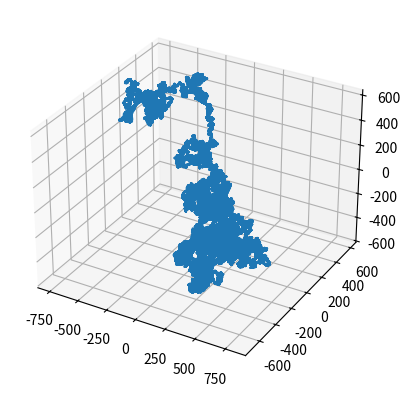
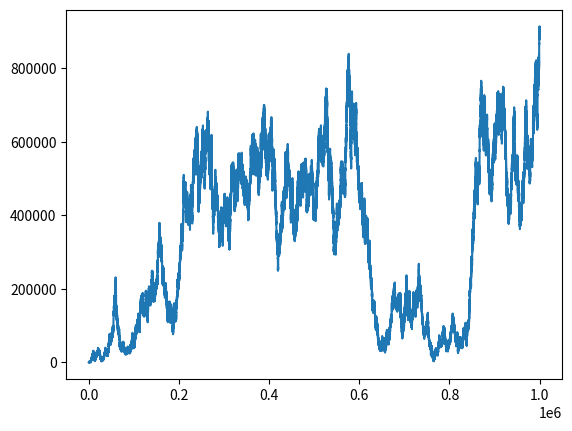

The matplotlib source for these figures, in order:
import numpy as np
from numpy import sqrt
from numpy.linalg import norm
import matplotlib.pyplot as plt
import time

rng = np.random.default_rng()     # seed 123 for testing

### VARIABLES ###
"""
Consist of VCVs (vertex connection vectors), and VTIs (vertex transition instructions).
VCV: 0-idx = starting type, 1-idx = connection vector
VTI: 0-idx = starting type, 1-idx = transitioning type
"""

# 2D LATTICES

VCV_SQUARE_2D = [[[1, 0], [0, 1], [-1, 0], [0, -1]]]
VCV_SQUARE_2D = [[np.array(vector) for vector in list] for list in VCV_SQUARE_2D]
VTI_SQUARE_2D = [[0, 0, 0, 0]]

VCV_TRIANGLE_2D = [[[1, 0], [1 / 2, sqrt(3) / 2], [-1 / 2, sqrt(3) / 2],
                    [-1, 0], [-1 / 2, -sqrt(3) / 2], [1 / 2, -sqrt(3) / 2]]]
VCV_TRIANGLE_2D = [[np.array(vector) for vector in list] for list in VCV_TRIANGLE_2D]
VTI_TRIANGLE_2D = [[0, 0, 0, 0, 0, 0]]

VCV_HONEYCOMB_2D = [[[0, 1], [-sqrt(3) / 2, -1 / 2], [sqrt(3) / 2, -1 / 2]], 
                    [[0, -1], [-sqrt(3) / 2, 1 / 2], [sqrt(3) / 2, 1 / 2]]]
VCV_HONEYCOMB_2D = [[np.array(vector) for vector in list] for list in VCV_HONEYCOMB_2D]
VTI_HONEYCOMB_2D = [[1, 1, 1], 
                    [0, 0, 0]]

VCV_OCTAGON_2D = [[[1, 0], [-sqrt(2) / 2, sqrt(2) / 2], [-sqrt(2) / 2, -sqrt(2) / 2]], 
                  [[0, 1], [sqrt(2) / 2, -sqrt(2) / 2], [-sqrt(2) / 2, -sqrt(2) / 2]],
                  [[-1, 0], [sqrt(2) / 2, sqrt(2) / 2], [sqrt(2) / 2, -sqrt(2) / 2]],
                  [[0, -1], [-sqrt(2) / 2, sqrt(2) / 2], [sqrt(2) / 2, sqrt(2) / 2]]]
VCV_OCTAGON_2D = [[np.array(vector) for vector in list] for list in VCV_OCTAGON_2D]
VTI_OCTAGON_2D = [[2, 1, 3],
                  [3, 0, 2],
                  [0, 1, 3],
                  [1, 2, 0]]

# 3D LATTICES

VCV_SQUARE_3D = [[[1, 0, 0], [0, 1, 0], [-1, 0, 0], 
                  [0, -1, 0], [0, 0, 1], [0, 0, -1]]]
VCV_SQUARE_3D = [[np.array(vector) for vector in list] for list in VCV_SQUARE_3D]
VTI_SQUARE_3D = [[0, 0, 0, 0, 0, 0]]

VCV_TRIANGLE_3D = [[[1, 0, 0], [1 / 2, sqrt(3) / 2, 0], [-1 / 2, sqrt(3) / 2, 0], [-1, 0, 0], 
                    [-1 / 2, -sqrt(3) / 2, 0], [1 / 2, -sqrt(3) / 2, 0], [0, 0, 1], [0, 0, -1]]]
VCV_TRIANGLE_3D = [[np.array(vector) for vector in list] for list in VCV_TRIANGLE_3D]
VTI_TRIANGLE_2D = [[0, 0, 0, 0, 0, 0, 0, 0]]

VCV_HONEYCOMB_3D = [[[0, 1, 0], [-sqrt(3) / 2, -1 / 2, 0], [sqrt(3) / 2, -1 / 2, 0], [0, 0, 1], [0, 0, -1]], 
                    [[0, -1, 0], [-sqrt(3) / 2, 1 / 2, 0], [sqrt(3) / 2, 1 / 2, 0], [0, 0, 1], [0, 0, -1]]]
VCV_HONEYCOMB_3D = [[np.array(vector) for vector in list] for list in VCV_HONEYCOMB_3D]
VTI_HONEYCOMB_3D = [[1, 1, 1, 0, 0], 
                    [0, 0, 0, 1, 1]]

VCV_OCTAGON_3D = [[[1, 0, 0], [-sqrt(2) / 2, sqrt(2) / 2, 0], [-sqrt(2) / 2, -sqrt(2) / 2, 0], [0, 0, 1], [0, 0, -1]], 
                  [[0, 1, 0], [sqrt(2) / 2, -sqrt(2) / 2, 0], [-sqrt(2) / 2, -sqrt(2) / 2, 0], [0, 0, 1], [0, 0, -1]],
                  [[-1, 0, 0], [sqrt(2) / 2, sqrt(2) / 2, 0], [sqrt(2) / 2, -sqrt(2) / 2, 0], [0, 0, 1], [0, 0, -1]],
                  [[0, -1, 0], [-sqrt(2) / 2, sqrt(2) / 2, 0], [sqrt(2) / 2, sqrt(2) / 2, 0], [0, 0, 1], [0, 0, -1]]]
VCV_OCTAGON_3D = [[np.array(vector) for vector in list] for list in VCV_OCTAGON_3D]
VTI_OCTAGON_3D = [[2, 1, 3, 0, 0],
                  [3, 0, 2, 1, 1],
                  [0, 1, 3, 2, 2],
                  [1, 2, 0, 3, 3]]

### DEFINING FUNCTIONS ###

### SAW GENERATION FUNCTIONS ###


def backtrack_num(t, A=0.8):    # returns num b/w 1 and t with exp decay probability (larger A = favour lower number)
    """
    Use t as an upper bound on how many walks to backtrack by
    and determined using inverse transform sampling method
    """
    u = rng.random()
    if t > 1000 and u < 0.0001: return 500        # 0.1% of the time it'll kick it out of a winding configuration
    if t > 200 and u < 0.001: return 100        # 0.1% of the time it'll kick it out of a winding configuration
    inv_cdf = -np.log(1 - u * (1 - np.exp(-A * t))) / A
    backtrack_num = np.ceil(inv_cdf).astype(int)
    return backtrack_num


def check_v_eq(v1, v2):    # checking if 2 vectors are the same up to machine precision
    epsilon = 1e-9
    if norm(v1 - v2) < epsilon:
        return True
    return False


def check_v_in_vlist(v1, vlist):
    for v2 in vlist:
        if check_v_eq(v1, v2):
            return True
    return False


def get_SAW_naive_v1(vcv, vti, N):                  # works on any lattice (accounts for floating point precision but uses lists)
    """
    Can only reach small sized lattices with high variance of time required (N_max=2000 with times up to 2 minutes)
    """
    d_lattice = len(vcv[0][0])                      # using the dimension of the first vcv vector for the dimension of x
    x0 = np.array([0 for _ in range(d_lattice)])    # origin point
    x = [x0]                                        # list of 1d arrays
    t = 0
    vert_type = [0]
    n_iter = 0
    n_collision = 0

    start = time.time()

    while t < N - 1:
        n_iter += 1
        print("LENGTH:", len(x))

        current_vert_type = vert_type[-1]
        num_v_options = len(vcv[current_vert_type])
        idx = np.floor(rng.random() * num_v_options).astype(int)
        v = vcv[current_vert_type][idx]
        x_new = x[t] + v

        # updating the state before checking (will undo if theres a conflict)
        x.append(x_new)
        t += 1
        new_vert_type = vti[current_vert_type][idx]
        vert_type.append(new_vert_type)

        if check_v_in_vlist(x[t], x[:-1]):          # collision occurs
            t_reverse = backtrack_num(t)
            for _ in range(t_reverse):              # remove last t_reverse positions
                x.pop(-1)
                vert_type.pop(-1)
            t -= t_reverse
            n_collision += 1
            continue
    
    end = time.time()

    time_elapsed = end - start

    x_arr = np.array(x)
    return x_arr, n_iter, time_elapsed, n_collision


def get_SAW_naive_v2(
        vcv=VCV_SQUARE_2D, 
        vti=VTI_SQUARE_2D, 
        N=10000
        ):        # can only be used on integer lattices (due to floating point precision since we use sets here)
    """
    Can reach sizes of 10000 max very quickly (after that length its luck based how long it will take).
    """
    d_lattice = len(vcv[0][0])            # using the dimension of the first vcv vector for the dimension of x
    x0 = tuple(0 for _ in range(d_lattice))    # origin point (tuple, so that it can be hashed)
    x = [x0]
    visited = set([x0])
    t = 0
    vert_type = [0]
    n_iter = 0
    n_collision = 0

    start = time.time()

    while t < N:    # need to add N vertices for a total of N + 1 vetices 
        n_iter += 1
        print("N_VERTICES:", len(x))

        current_vert_type = vert_type[-1]
        num_v_options = len(vcv[current_vert_type])
        idx = np.floor(rng.random() * num_v_options).astype(int)
        v = vcv[current_vert_type][idx]

        x_new = tuple(x[-1][i] + v[i] for i in range(d_lattice))

        # updating the state before checking (will undo if theres a conflict)
        x.append(x_new)
        t += 1
        new_vert_type = vti[current_vert_type][idx]
        vert_type.append(new_vert_type)
        
        if x[-1] in visited:                        # collision occurs
            t_reverse = backtrack_num(t)            # how far to backtrack by
            for i in range(t_reverse):              # remove last t_reverse positions
                if i > 0:                           # b/c the last added position never got added to visited
                    visited.remove(x[-1])
                x.pop(-1)
                vert_type.pop(-1)
            t -= t_reverse
            n_collision += 1
            continue

        visited.add(x_new)

        # if n_iter > 5e5:      # if it runs for too long (~20 seconds) (SAW is very tangled up) (designed for N=10000 in 2D)
        #     return get_SAW_naive_v2(vcv, vti, N)
    
    end = time.time()

    time_elapsed = end - start

    x_arr = np.array([np.array(xt) for xt in x])
    return x_arr, n_iter, time_elapsed, n_collision


def plot_SAW(x):
    d = len(x[0])
    if d == 2:
        plt.plot(x[:, 0], x[:, 1])
    if d == 3:
        fig = plt.figure()
        ax = plt.axes(projection='3d')
        ax.plot(x[:, 0], x[:, 1], x[:, 2])

    plt.show()


### SAW DATA PROCESSING FUNCTIONS ###


def ete_dist(x):
    return (norm(x[-1] - x[0])) ** 2


def rad_gyr(x):        # Note: this and mean end to end distance take way longer to calcualte
    x_mean = np.mean(x, axis=0)
    val = 0
    for i in range(len(x)):
        val += norm(x[i] - x_mean) ** 2
    return val / len(x)


def mean_ete_dist(x):
    val = 0
    for i in range(len(x)):
        val += norm(x[i] - x[0]) ** 2 + norm(x[-1] - x[i]) ** 2
    return val / (2 * len(x))


def calc_forall_lengths(x: np.ndarray, func: callable) -> np.ndarray:
    """
    Used to calculate statistical values for all truncations of a SAW.
    """
    values = []       # in ascending order
    N_len = len(x)    # n_vertices - 1 = steps
    for n in range(1, N_len):
        x_truncated = x[:n]
        val = func(x_truncated)
        values.append(val)
        print("PROCESSED:", n)
    return np.array(values)


### RUNNING THE CODE ###

# Max for 2D = 10000 (speed diminishes quickly for bigger N)
# No max for 3D, appears to steadily grow at a rate of 12,000 vertices/second (diminishes negligibly over larger N)

data = get_SAW_naive_v2(N=1000000, vcv=VCV_SQUARE_3D, vti=VTI_SQUARE_3D)

start_t = time.time()
processed_data = calc_forall_lengths(data[0], ete_dist)
end_t = time.time()

print("GENERATION TIME: ", round(data[2], 2))
print("CALCULATION TIME:", round(end_t - start_t), 2)

count_arr = np.arange(1, len(data[0]))

plot_SAW(data[0])
plt.plot(count_arr, processed_data)
plt.show()
